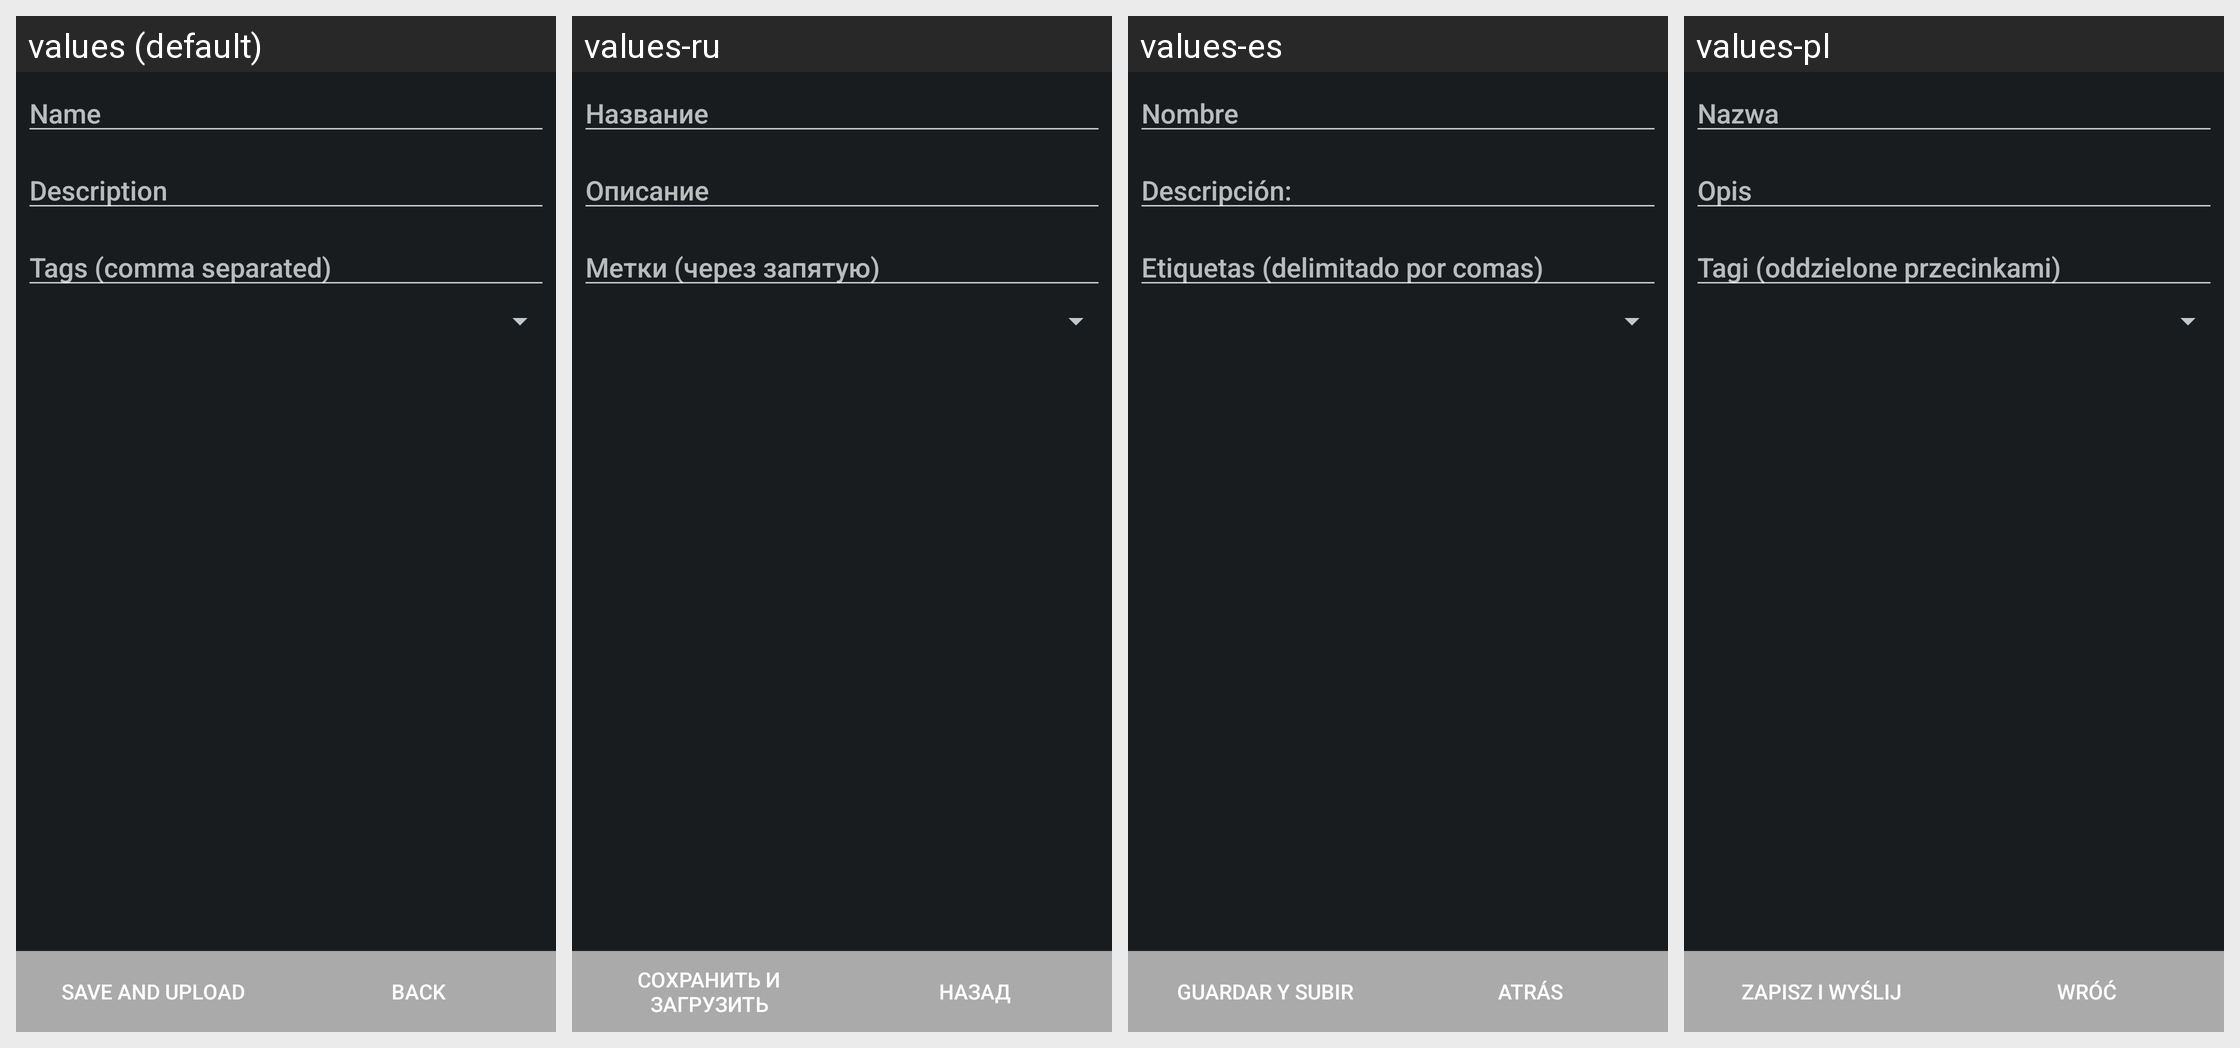

Locale-by-locale string values for the Android screen shown in this grid:
Android screen res/layout/osm_upload.xml rendered under 4 locales, left to right: values (default), values-ru, values-es, values-pl. Device: Nexus 5 (rendered at 1080×1920; each locale shown at half size, 540×960, under a caption strip naming it); theme HighContrast.
Other locales in the repository, not shown: values-ar, values-be, values-bg-rBG, values-bn, values-ca, values-cs-rCZ, values-da, values-de, values-el, values-et, values-eu, values-fa, values-fa-rIR, values-fi, values-fr, values-fr-rFR, values-gl, values-he, values-hr, values-hu, values-hy, values-id, values-it, values-iw, values-ja, values-kn, values-ko, values-lt, values-lv, values-my, values-nb, values-nl, values-nn, values-pa, values-pt, values-pt-rBR, values-pt-rPT, values-sk, values-sl, values-sq, values-sr, values-sv, values-ta, values-th, values-tr, values-tr-rTR, values-uk, values-vi, values-zh-rCN, values-zh-rTW.
Strings drawn on this screen, with the default value and each locale's value (text and hints the layout hard-codes, and strings that could not be matched under every locale, appear in the picture but are not listed):

osm_upload_ok
  values: Save and upload
  values-ru: Сохранить и загрузить
  values-es: Guardar y subir
  values-pl: Zapisz i wyślij

tracklogger_btnBack
  values: Back
  values-ru: Назад
  values-es: Atrás
  values-pl: Wróć

trackdetail_name
  values: Name
  values-ru: Название
  values-es: Nombre
  values-pl: Nazwa

trackdetail_description
  values: Description
  values-ru: Описание
  values-es: Descripción:
  values-pl: Opis

trackdetail_tags
  values: Tags (comma separated)
  values-ru: Метки (через запятую)
  values-es: Etiquetas (delimitado por comas)
  values-pl: Tagi (oddzielone przecinkami)
